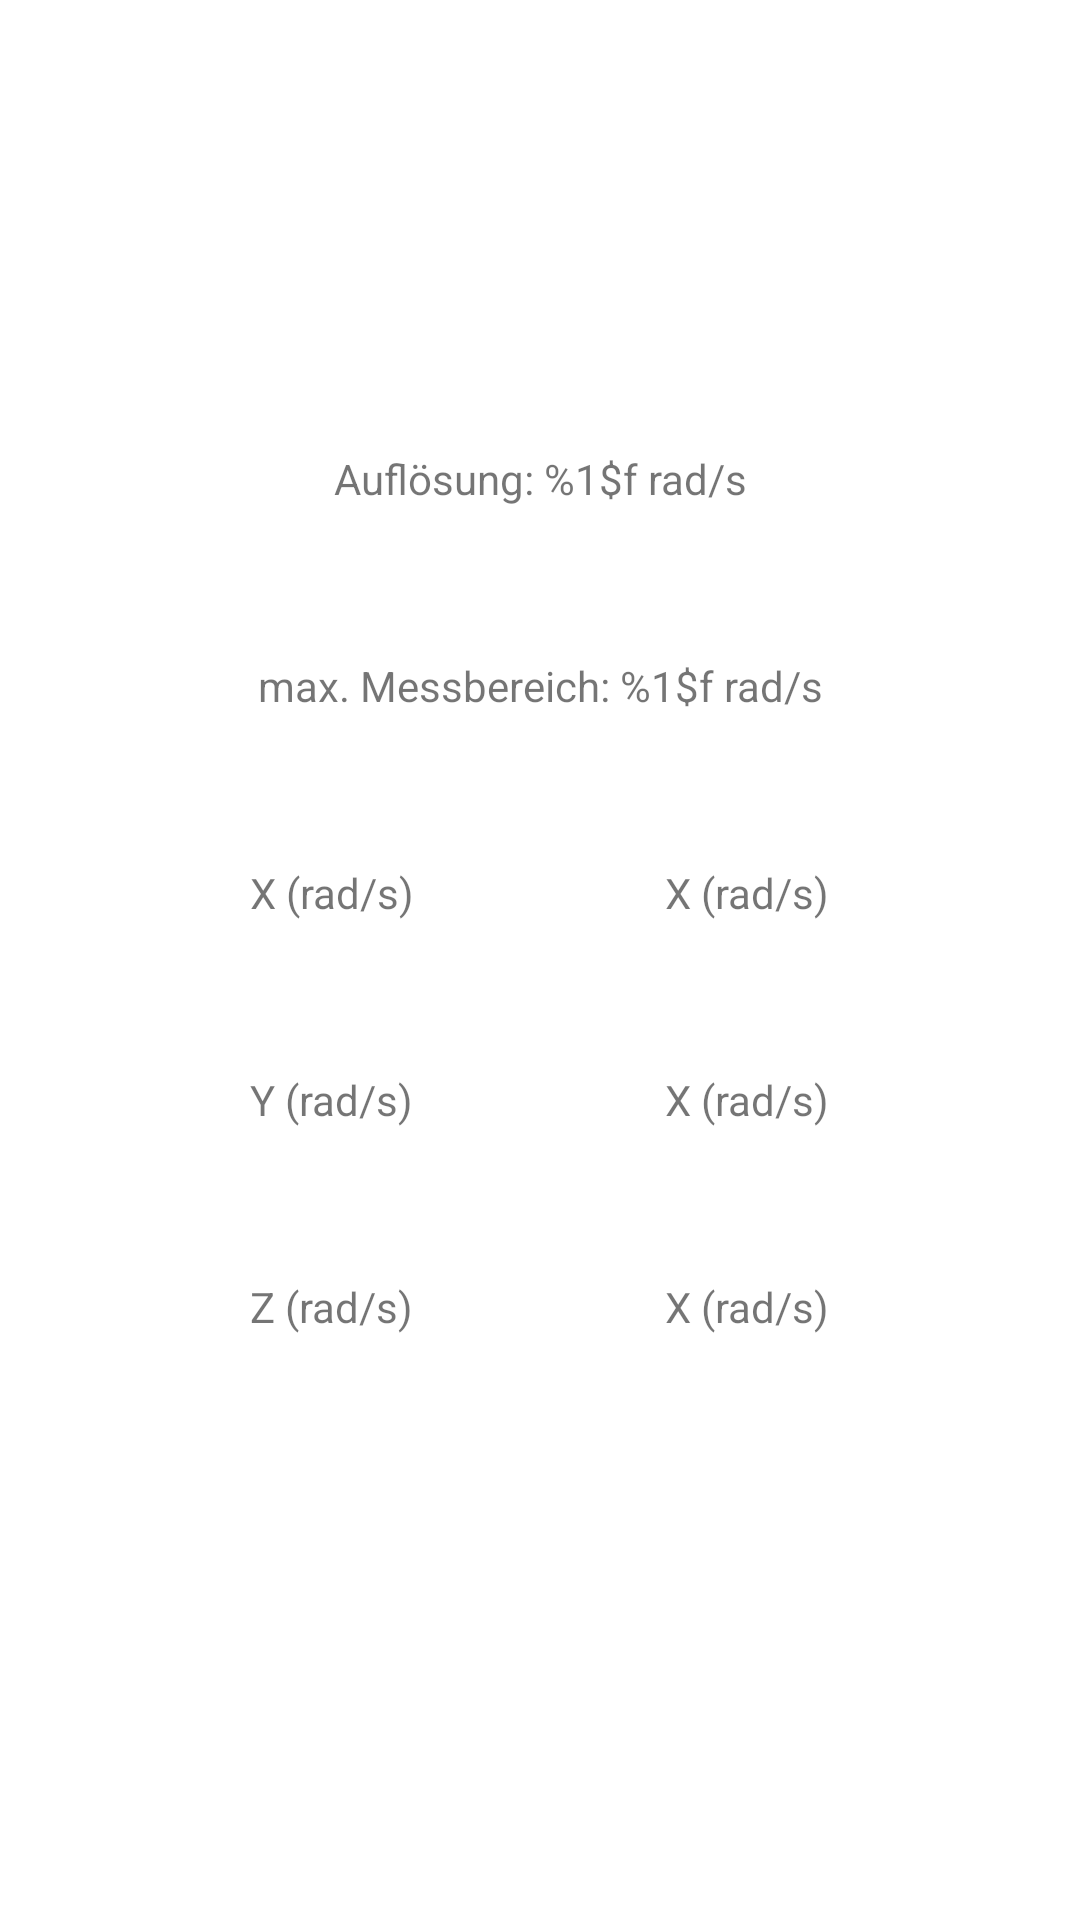

Reconstruct the res/layout file that produces this screen, plus the resources it refers to.
<!-- AndroidManifest.xml: application theme Theme.MySimpleSensorApp -->
<!-- res/layout/activity_gyro.xml -->
<?xml version="1.0" encoding="utf-8"?>
<androidx.constraintlayout.widget.ConstraintLayout xmlns:android="http://schemas.android.com/apk/res/android"
    xmlns:app="http://schemas.android.com/apk/res-auto"
    xmlns:tools="http://schemas.android.com/tools"
    android:layout_width="match_parent"
    android:layout_height="match_parent"
    tools:context=".GyroActivity">

    <TextView
        android:id="@+id/textRangeTextView"
        android:layout_width="wrap_content"
        android:layout_height="wrap_content"
        android:layout_marginTop="50dp"
        android:text="@string/rangeTVtxt"
        app:layout_constraintEnd_toEndOf="parent"
        app:layout_constraintHorizontal_bias="0.5"
        app:layout_constraintStart_toStartOf="parent"
        app:layout_constraintTop_toBottomOf="@+id/resolutionTextView" />

    <TextView
        android:id="@+id/resolutionTextView"
        android:layout_width="wrap_content"
        android:layout_height="wrap_content"
        android:layout_marginTop="150dp"
        android:text="@string/resolutionTVtxt"
        app:layout_constraintEnd_toEndOf="parent"
        app:layout_constraintHorizontal_bias="0.5"
        app:layout_constraintStart_toStartOf="parent"
        app:layout_constraintTop_toTopOf="parent" />

    <TextView
        android:id="@+id/XradsTV"
        android:layout_width="wrap_content"
        android:layout_height="wrap_content"
        android:layout_marginTop="50dp"
        android:text="@string/XradsTVtxt"
        app:layout_constraintEnd_toStartOf="@+id/textXValue"
        app:layout_constraintHorizontal_bias="0.5"
        app:layout_constraintStart_toStartOf="parent"
        app:layout_constraintTop_toBottomOf="@+id/textRangeTextView" />

    <TextView
        android:id="@+id/textZValue"
        android:layout_width="wrap_content"
        android:layout_height="wrap_content"
        android:layout_marginTop="50dp"
        android:text="@string/XradsTVtxt"
        app:layout_constraintEnd_toEndOf="parent"
        app:layout_constraintHorizontal_bias="0.5"
        app:layout_constraintStart_toEndOf="@+id/ZradsTV"
        app:layout_constraintTop_toBottomOf="@+id/textYValue" />

    <TextView
        android:id="@+id/textYValue"
        android:layout_width="wrap_content"
        android:layout_height="wrap_content"
        android:layout_marginTop="50dp"
        android:text="@string/XradsTVtxt"
        app:layout_constraintEnd_toEndOf="parent"
        app:layout_constraintHorizontal_bias="0.5"
        app:layout_constraintStart_toEndOf="@+id/YradsTV"
        app:layout_constraintTop_toBottomOf="@+id/textXValue" />

    <TextView
        android:id="@+id/textXValue"
        android:layout_width="wrap_content"
        android:layout_height="wrap_content"
        android:layout_marginTop="50dp"
        android:text="@string/XradsTVtxt"
        app:layout_constraintEnd_toEndOf="parent"
        app:layout_constraintHorizontal_bias="0.5"
        app:layout_constraintStart_toEndOf="@+id/XradsTV"
        app:layout_constraintTop_toBottomOf="@+id/textRangeTextView" />

    <TextView
        android:id="@+id/YradsTV"
        android:layout_width="wrap_content"
        android:layout_height="wrap_content"
        android:layout_marginTop="50dp"
        android:text="@string/YradsTVtxt"
        app:layout_constraintEnd_toStartOf="@+id/textYValue"
        app:layout_constraintHorizontal_bias="0.5"
        app:layout_constraintStart_toStartOf="parent"
        app:layout_constraintTop_toBottomOf="@+id/XradsTV" />

    <TextView
        android:id="@+id/ZradsTV"
        android:layout_width="wrap_content"
        android:layout_height="wrap_content"
        android:layout_marginTop="50dp"
        android:text="@string/ZradsTVtxt"
        app:layout_constraintEnd_toStartOf="@+id/textZValue"
        app:layout_constraintHorizontal_bias="0.5"
        app:layout_constraintStart_toStartOf="parent"
        app:layout_constraintTop_toBottomOf="@+id/YradsTV" />

</androidx.constraintlayout.widget.ConstraintLayout>
<!-- resources referenced by this layout -->
<resources>
  <string name="XradsTVtxt">X (rad/s)</string>
  <string name="YradsTVtxt">Y (rad/s)</string>
  <string name="ZradsTVtxt">Z (rad/s)</string>
  <string name="rangeTVtxt">max. Messbereich: %1$f rad/s</string>
  <string name="resolutionTVtxt">Auflösung: %1$f rad/s</string>
  <style name="Theme.MySimpleSensorApp" parent="Theme.MaterialComponents.DayNight.DarkActionBar">
          
          <item name="colorPrimary">@color/purple_500</item>
          <item name="colorPrimaryVariant">@color/purple_700</item>
          <item name="colorOnPrimary">@color/white</item>
          
          <item name="colorSecondary">@color/teal_200</item>
          <item name="colorSecondaryVariant">@color/teal_700</item>
          <item name="colorOnSecondary">@color/black</item>
          
          <item name="android:statusBarColor" tools:targetApi="l">?attr/colorPrimaryVariant</item>
          
      </style>
  <!-- not gathered from this repository: default colours our renderer supplied (Android Studio template values) -->
  <color name="purple_500">#FF6200EE</color>
  <color name="purple_700">#FF3700B3</color>
  <color name="teal_200">#FF03DAC5</color>
  <color name="teal_700">#FF018786</color>
  <color name="black">#FF000000</color>
  <color name="white">#FFFFFFFF</color>
</resources>
